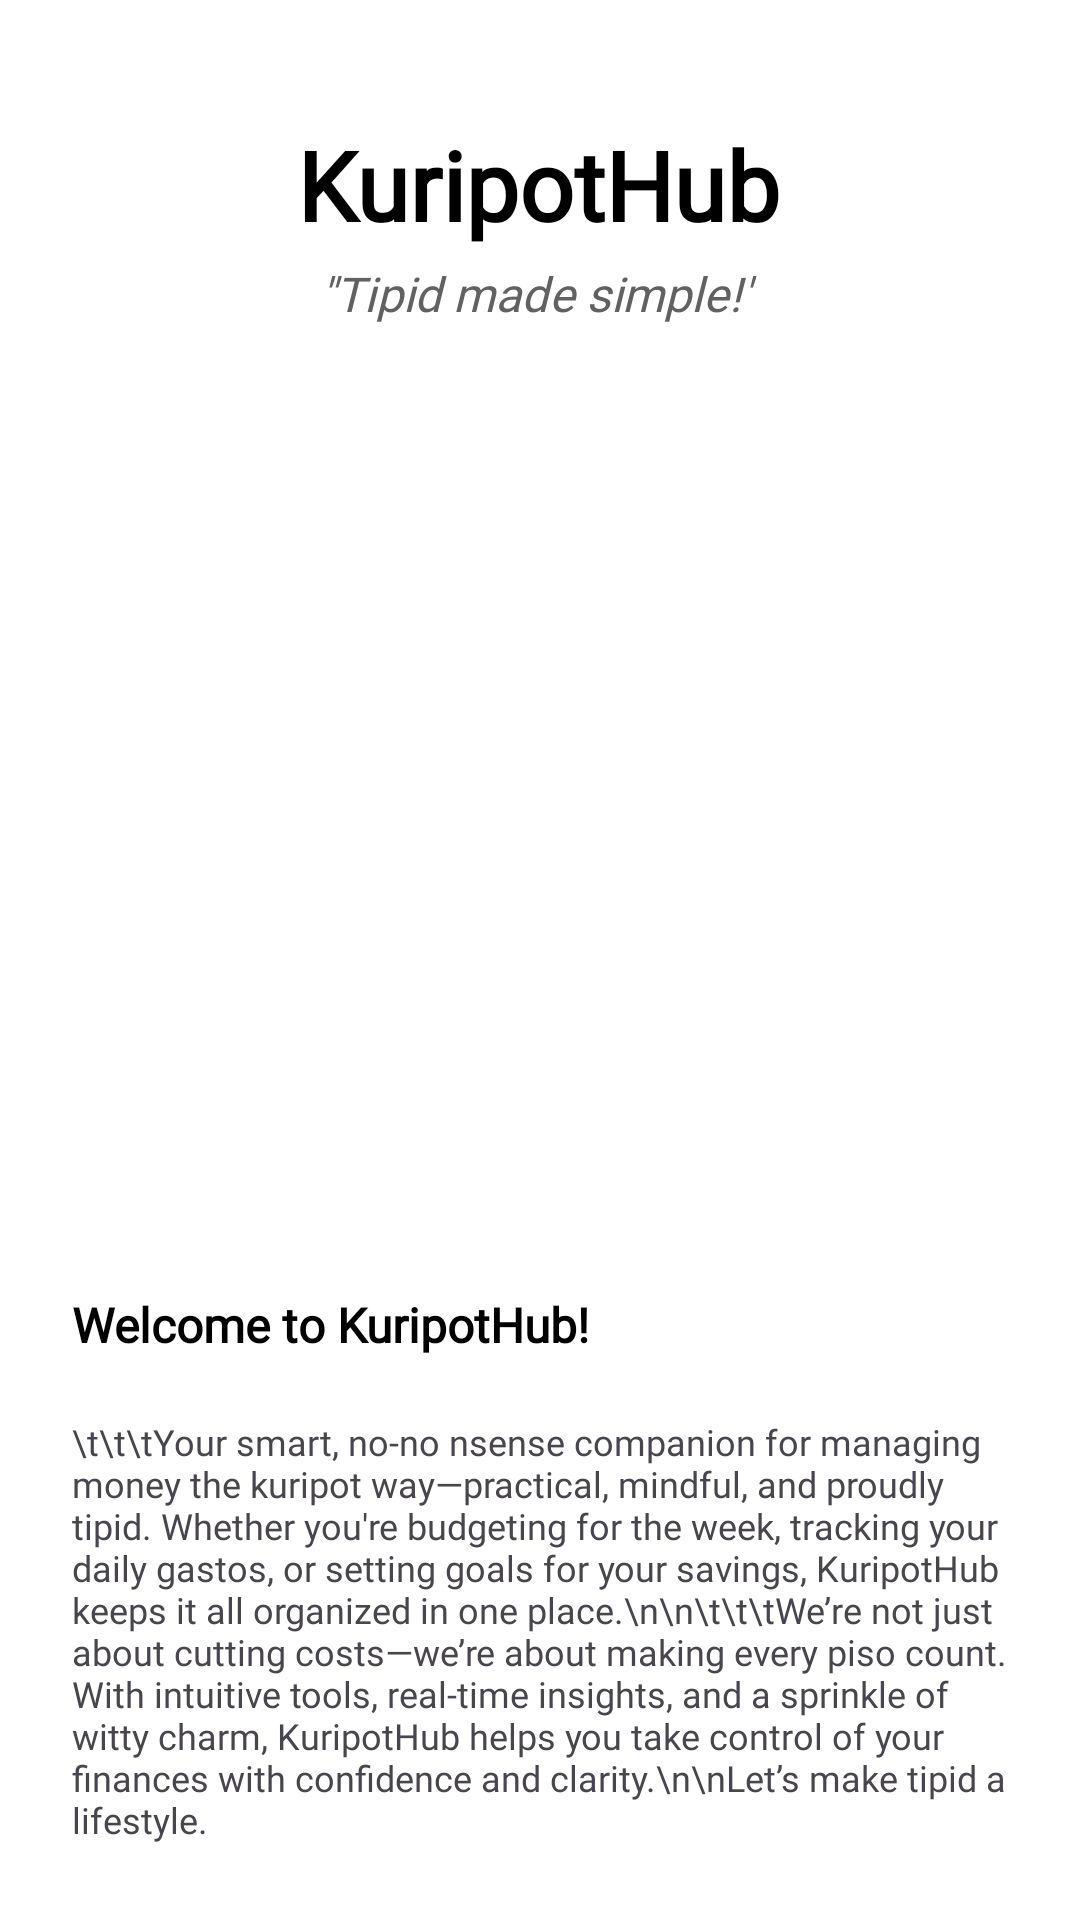

Android layout source for this screen:
<!-- AndroidManifest.xml: application theme Theme.KuripotHub -->
<!-- res/layout/preface_activity.xml -->
<androidx.constraintlayout.widget.ConstraintLayout
    xmlns:android="http://schemas.android.com/apk/res/android"
    xmlns:app="http://schemas.android.com/apk/res-auto"
    xmlns:tools="http://schemas.android.com/tools"
    android:layout_width="match_parent"
    android:layout_height="match_parent"
    android:padding="24dp"
    android:background="@color/white">

    

    

    


       

       <ImageView
           android:id="@+id/illustration"
           android:layout_width="250dp"
           android:layout_height="250dp"
           android:layout_marginTop="8dp"
           android:src="@drawable/businessman"
           app:layout_constraintEnd_toEndOf="parent"
           app:layout_constraintHorizontal_bias="0.494"
           app:layout_constraintStart_toStartOf="parent"
           app:layout_constraintTop_toBottomOf="@id/tagline" />

       <TextView
           android:id="@+id/description"
           android:layout_width="0dp"
           android:layout_height="wrap_content"
           android:layout_marginTop="64dp"
           android:fontFamily="@font/russo_one"
           android:lineSpacingExtra="4dp"
           android:text="Welcome to KuripotHub!"
           android:textColor="@color/black"
           android:textSize="16sp"
           android:textStyle="bold"
           app:layout_constraintEnd_toEndOf="parent"
           app:layout_constraintHorizontal_bias="0.0"
           app:layout_constraintStart_toStartOf="parent"
           app:layout_constraintTop_toBottomOf="@id/illustration" />

       <TextView
           android:id="@+id/tagline"
           android:layout_width="wrap_content"
           android:layout_height="wrap_content"
           android:layout_marginTop="4dp"
           android:fontFamily="@font/russo_one"
           android:text="@string/tagline"
           android:textColor="@color/gray"
           android:textSize="16sp"
           android:textStyle="italic"
           app:layout_constraintEnd_toEndOf="parent"
           app:layout_constraintHorizontal_bias="0.497"
           app:layout_constraintStart_toStartOf="parent"
           app:layout_constraintTop_toBottomOf="@id/title" />

       <TextView
           android:id="@+id/textView"
           android:layout_width="0dp"
           android:layout_height="170dp"
           android:layout_marginTop="20dp"
           android:fontFamily="@font/russo_one"
           android:text="\t\t\tYour smart, no-no nsense companion for managing money the kuripot way—practical, mindful, and proudly tipid. Whether you're budgeting for the week, tracking your daily gastos, or setting goals for your savings, KuripotHub keeps it all organized in one place.\n\n\t\t\tWe’re not just about cutting costs—we’re about making every piso count. With intuitive tools, real-time insights, and a sprinkle of witty charm, KuripotHub helps you take control of your finances with confidence and clarity.\n\nLet’s make tipid a lifestyle."
           android:textSize="12sp"
           app:layout_constraintEnd_toEndOf="parent"
           app:layout_constraintHorizontal_bias="0.0"
           app:layout_constraintStart_toStartOf="parent"
           app:layout_constraintTop_toBottomOf="@+id/description" />

       <TextView
           android:id="@+id/title"
           android:layout_width="wrap_content"
           android:layout_height="wrap_content"
           android:layout_marginTop="16dp"
           android:fontFamily="@font/russo_one"
           android:text="KuripotHub"
           android:textColor="@color/black"
           android:textSize="32sp"
           android:textStyle="bold"
           app:layout_constraintEnd_toEndOf="parent"
           app:layout_constraintHorizontal_bias="0.496"
           app:layout_constraintStart_toStartOf="parent"

           app:layout_constraintTop_toTopOf="parent" />


       

       <Button
        android:id="@+id/finishButton"
        android:layout_width="110dp"
        android:layout_height="40dp"
        android:layout_marginTop="12dp"
        android:backgroundTint="#FFD54F"
        android:text="Finish ➔"
        android:textColor="@color/black"
        android:textSize="14sp"
        android:textStyle="bold"
        app:layout_constraintEnd_toEndOf="parent"
        app:layout_constraintTop_toBottomOf="@+id/textView" />  
    />


</androidx.constraintlayout.widget.ConstraintLayout>
<!-- resources referenced by this layout -->
<resources>
  <color name="black">#FF000000</color>
  <color name="gray">#616161</color>
  <color name="white">#FFFFFFFF</color>
  <string name="tagline">\"Tipid made simple!\"</string>
  <style name="Theme.KuripotHub" parent="Base.Theme.KuripotHub" />
  <style name="Base.Theme.KuripotHub" parent="Theme.Material3.DayNight.NoActionBar">
          
          
      </style>
</resources>
